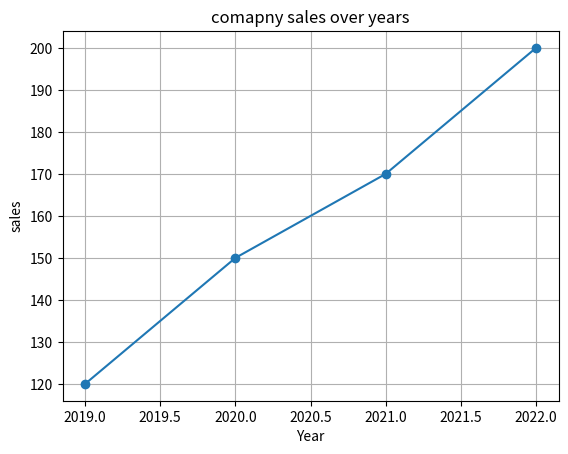

Python code for this plot:
import matplotlib.pyplot as plt

# x = [1,2,3,4,5]
# y = [10,20,30,40,50]
# plt.plot(x,y)
# plt.xlabel("X-axis")
# plt.ylabel("Y-axis")
# plt.title("Simple line plot..")
# plt.grid(True)
# plt.show()



#bar chart
# x = ["Python","java","c++"]
# y = [90,60,70]
# plt.bar(x,y)
# plt.title("Language popularity")
# plt.xlabel("Languages")
# plt.ylabel("Popularity")
# plt.show()


#scatter plot
# x = [1,2,3,4]
# y = [1,3,2,4]
# plt.scatter(x,y)
# plt.title("Scatter Example")
# plt.xlabel("X-values")
# plt.ylabel("Y-values")
# plt.grid(True)
# plt.show()

import pandas as pd
data = {"year":[2019,2020,2021,2022],'sales':[120,150,170,200]}
df = pd.DataFrame(data)

plt.plot(df['year'],
df['sales'],marker = 'o')

plt.title("comapny sales over years")
plt.xlabel("Year")
plt.ylabel("sales")
plt.grid(True)
plt.show()
